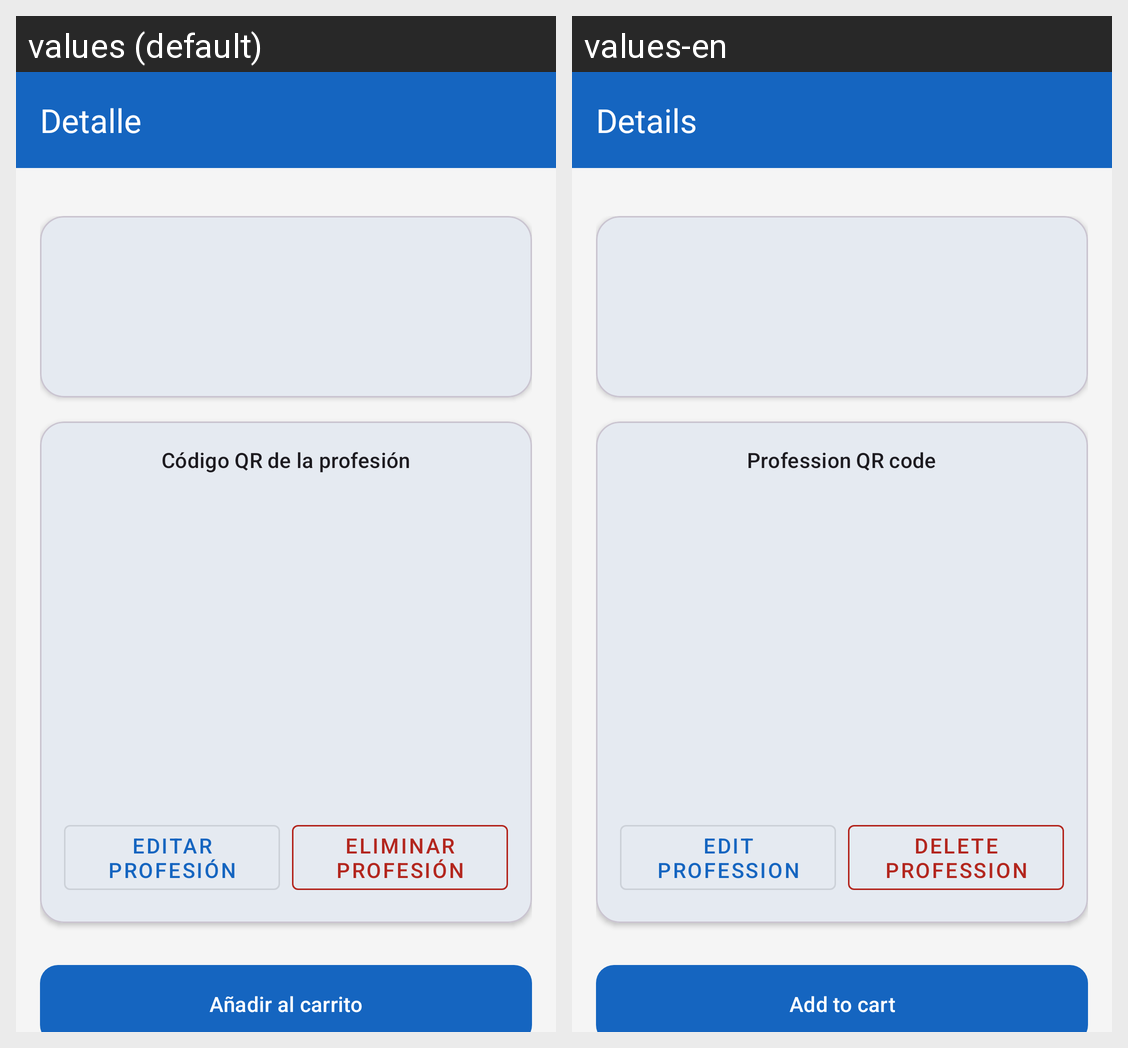

The same Android screen rendered under two of its app's locales, left to right. List the strings drawn on it with the default value and each locale's translation.
Android screen res/layout/activity_profesion_detail.xml rendered under 2 locales, left to right: values (default), values-en. Device: Nexus 5 (rendered at 1080×1920; each locale shown at half size, 540×960, under a caption strip naming it); theme Theme.Comuvicdam_tf_202526Dvargas.
Strings drawn on this screen, with the default value and each locale's value (text and hints the layout hard-codes, and strings that could not be matched under every locale, appear in the picture but are not listed):

detail_title
  values: Detalle
  values-en: Details

detail_qr_desc
  values: Código QR de la profesión
  values-en: Profession QR code

detail_button_edit
  values: Editar profesión
  values-en: Edit profession

detail_button_delete
  values: Eliminar profesión
  values-en: Delete profession

detail_button_add_to_cart
  values: Añadir al carrito
  values-en: Add to cart
